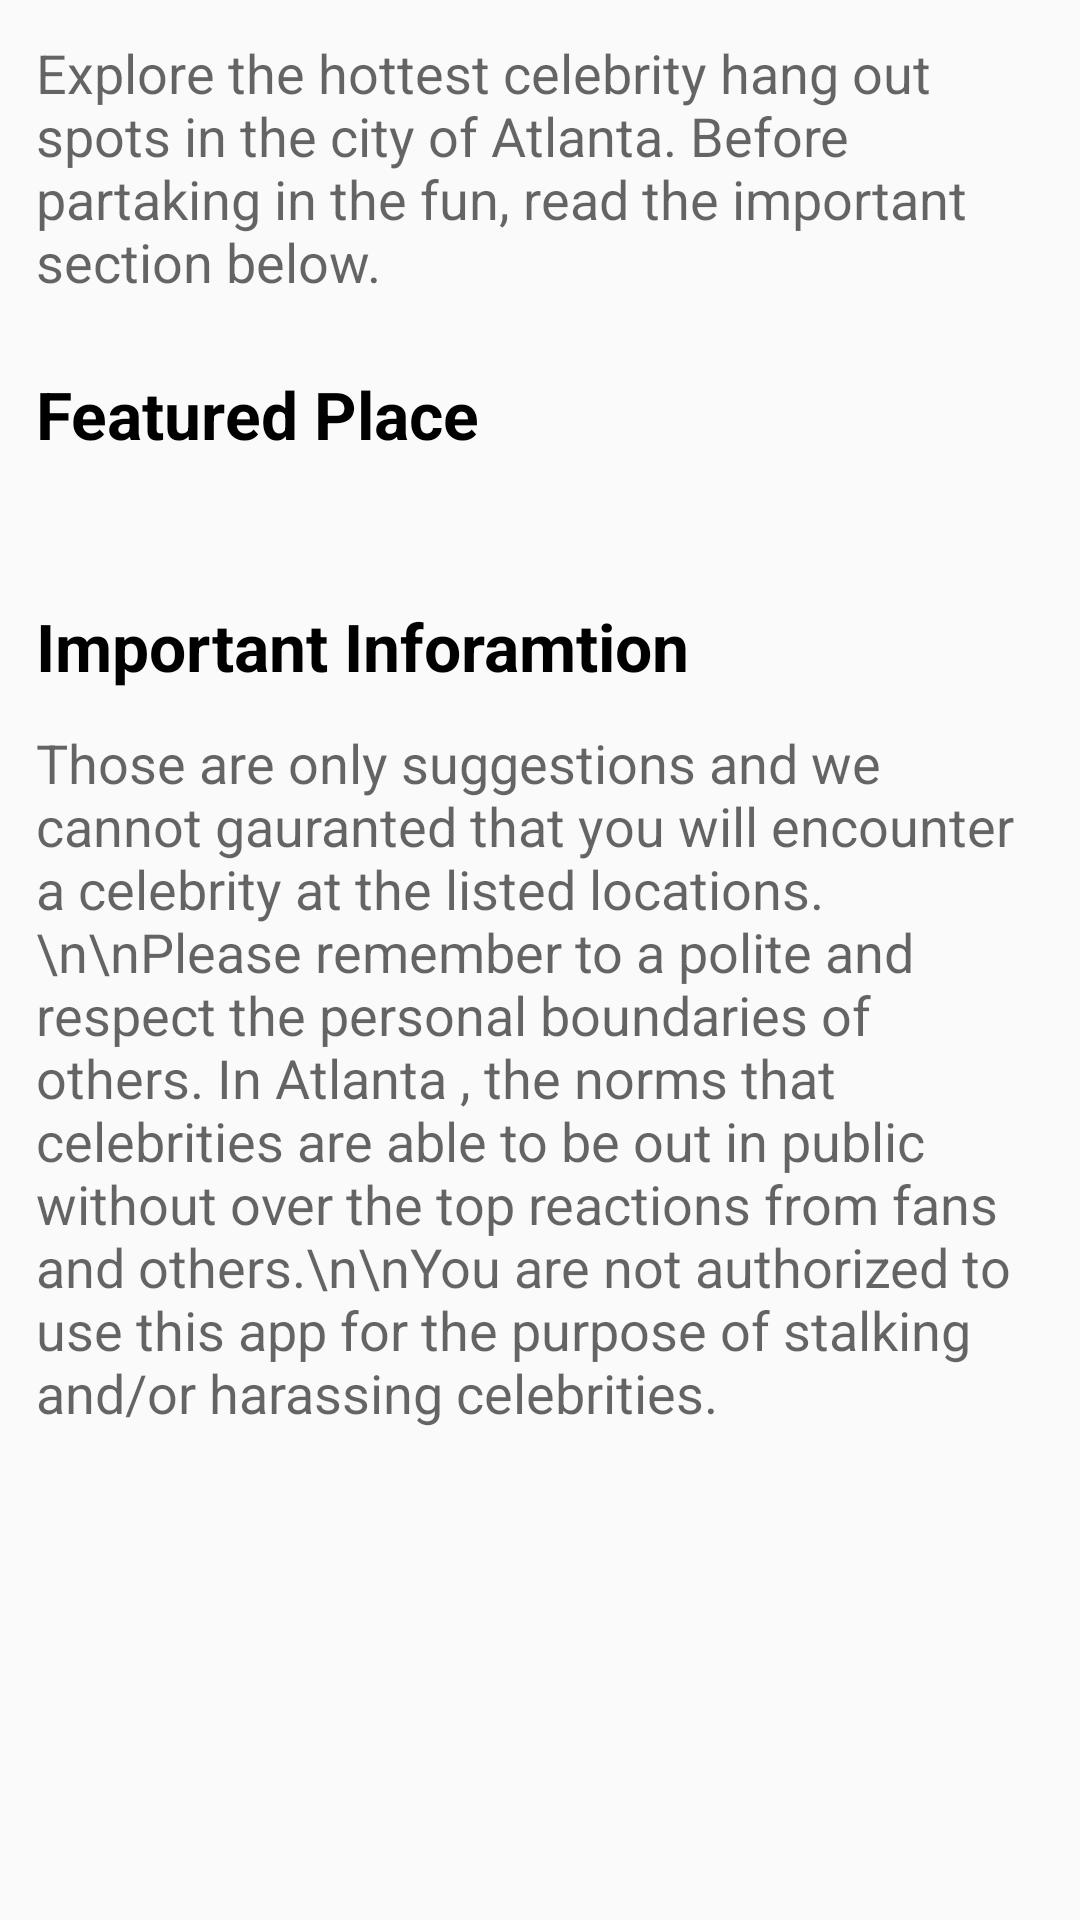

Here is an Android app screen rendered from its layout file. Give the layout XML and the strings, colors and styles it references.
<!-- AndroidManifest.xml: application theme AppTheme -->
<!-- res/layout/fragment_home.xml -->
<?xml version="1.0" encoding="utf-8"?>
<ScrollView xmlns:android="http://schemas.android.com/apk/res/android"
    xmlns:tools="http://schemas.android.com/tools"
    android:layout_width="match_parent"
    android:layout_height="match_parent"
    tools:context=".HomeFragment">

    <LinearLayout
        android:orientation="vertical"
        android:layout_width="match_parent"
        android:layout_height="match_parent">

        <TextView
            android:layout_margin="12dp"
            android:textAppearance="?android:textAppearanceMedium"
            android:text="Explore the hottest celebrity hang out spots in the city of Atlanta. Before partaking in the fun, read the important section below."
            android:layout_width="match_parent"
            android:layout_height="wrap_content" />

        <TextView
            android:layout_margin="12dp"
            android:text="Featured Place"
            android:textSize="22dp"
            android:textStyle="bold"
            android:textAppearance="?android:textAppearanceLarge"
            android:textColor="@android:color/black"
            android:layout_width="match_parent"
            android:layout_height="wrap_content" />

        <ListView
            android:id="@+id/home"
            android:layout_margin="12dp"
            android:orientation="horizontal"
            android:layout_width="match_parent"
            android:layout_height="match_parent">

        </ListView>

        <TextView
            android:layout_margin="12dp"
            android:text="Important Inforamtion"
            android:textSize="22dp"
            android:textStyle="bold"
            android:textAppearance="?android:textAppearanceLarge"
            android:textColor="@android:color/black"
            android:layout_width="match_parent"
            android:layout_height="wrap_content" />

        <TextView
            android:layout_marginLeft="12dp"
            android:layout_marginRight="12dp"
            android:layout_marginBottom="12dp"
            android:textAppearance="?android:textAppearanceMedium"
            android:text="Those are only suggestions and we cannot gauranted that you will encounter a celebrity at the listed locations.\n\nPlease remember to a polite and respect the personal boundaries of others. In Atlanta , the norms that celebrities are able to be out in public without over the top reactions from fans and others.\n\nYou are not authorized to use this app for the purpose of stalking and/or harassing celebrities."
            android:layout_width="match_parent"
            android:layout_height="wrap_content" />

    </LinearLayout>

</ScrollView>
<!-- resources referenced by this layout -->
<resources>
  <style name="AppTheme" parent="Theme.AppCompat.Light.DarkActionBar">
          
          <item name="colorPrimary">@color/colorPrimary</item>
          <item name="colorPrimaryDark">@color/colorPrimaryDark</item>
          <item name="colorAccent">@color/colorAccent</item>
      </style>
  <!-- not gathered from this repository: default colours our renderer supplied (Android Studio template values) -->
  <color name="colorPrimary">#FF6200EE</color>
  <color name="colorPrimaryDark">#FF3700B3</color>
  <color name="colorAccent">#FF03DAC5</color>
</resources>
